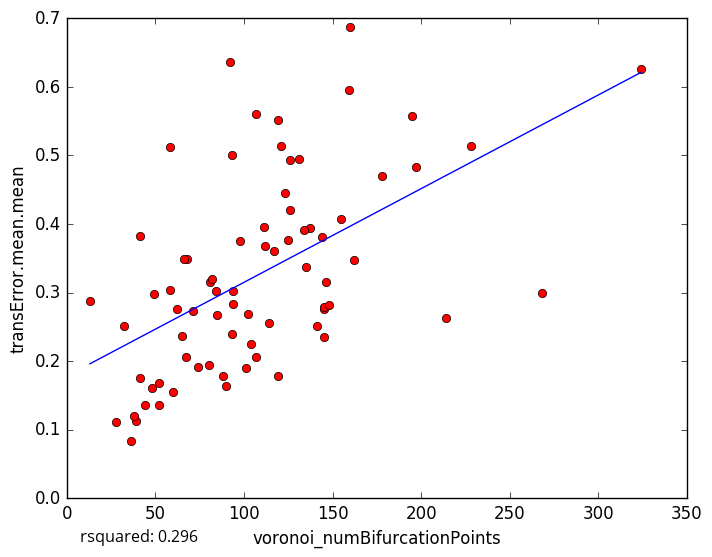

Data behind this chart, as committed beside it:
voronoi_numBifurcationPoints, transError.mean.mean
131, 0.4941
162, 0.3475
88, 0.178
28, 0.1115
44, 0.1357
93, 0.5005
197, 0.4835
146, 0.3147
85, 0.2668
52, 0.136
48, 0.1603
39, 0.1133
38, 0.1205
52, 0.1687
41, 0.1753
32, 0.251
114, 0.2551
145, 0.2757
119, 0.5509
68, 0.3487
195, 0.5567
107, 0.5606
98, 0.3756
126, 0.4934
66, 0.3492
58, 0.5119
41, 0.3829
125, 0.3767
107, 0.2062
145, 0.2345
141, 0.2505
92, 0.6358
268, 0.2989
214, 0.2635
145, 0.2792
178, 0.47
36, 0.08279
104, 0.2243
117, 0.3607
49, 0.2974
160, 0.6874
159, 0.5948
62, 0.2767
102, 0.268
137, 0.3943
155, 0.4073
94, 0.3019
135, 0.3378
84, 0.302
144, 0.3811
67, 0.2053
90, 0.1642
71, 0.2737
126, 0.4201
81, 0.3151
134, 0.3912
82, 0.3193
94, 0.2839
80, 0.1941
74, 0.1912
... 18 more rows
